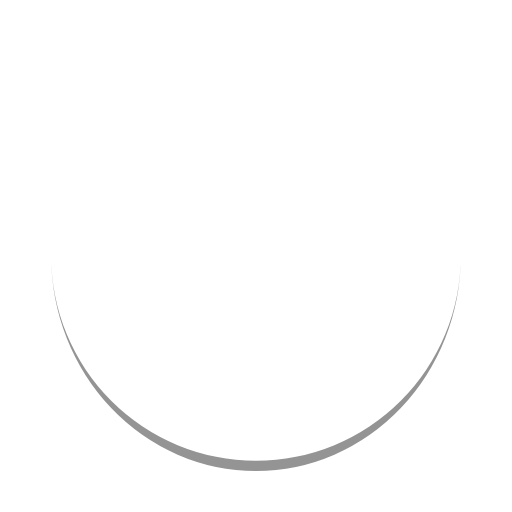
t = 0.00 s
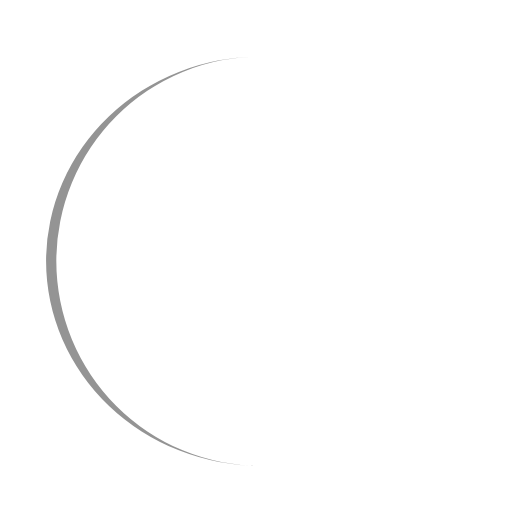
t = 0.25 s
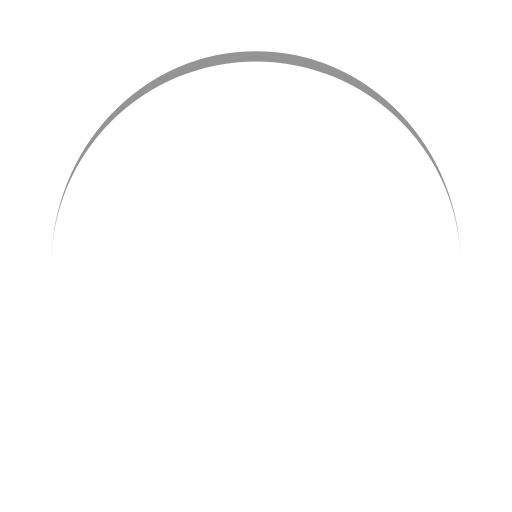
t = 0.50 s
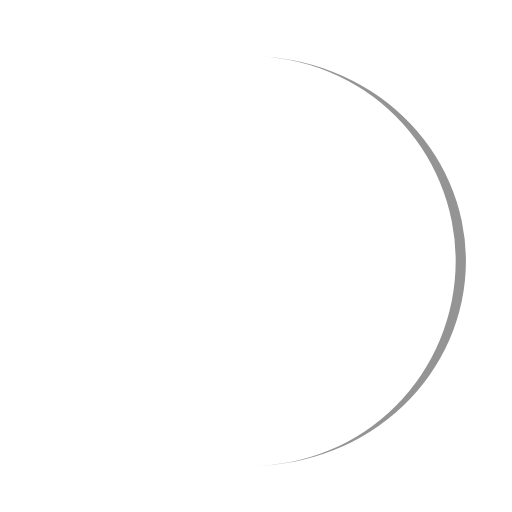
t = 0.75 s

The animated SVG that drew these frames (rendered in a browser with its animation timeline set to each time). Animation: 1 SMIL element (animateTransform=1); one cycle of 1.00 s, repeats indefinitely.

<?xml version="1.0" encoding="utf-8"?>
<svg xmlns="http://www.w3.org/2000/svg" xmlns:xlink="http://www.w3.org/1999/xlink" style="margin: auto; background: none; display: block; shape-rendering: auto;" width="200px" height="200px" viewBox="0 0 100 100" preserveAspectRatio="xMidYMid">
<path d="M10 50A40 40 0 0 0 90 50A40 42 0 0 1 10 50" fill="#949494" stroke="none">
  <animateTransform attributeName="transform" type="rotate" dur="1s" repeatCount="indefinite" keyTimes="0;1" values="0 50 51;360 50 51"></animateTransform>
</path>
<!-- [ldio] generated by https://loading.io/ --></svg>